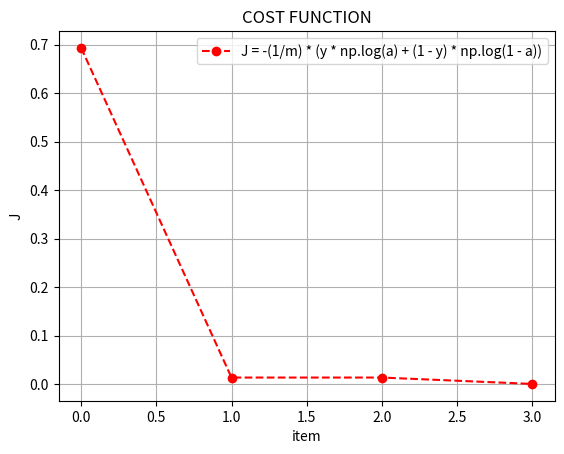

Python code for this plot:
import numpy as np
import matplotlib.pyplot as plt

def sigmoid(x):
    return 1 / (1 + np.exp(-x))


#навчальні дані, що складаються з 4 прикладів - 3 вхідних значення та 1 вихід
training_inputs = np.array([[0,0],
                            [0,1],
                            [1,0],
                            [1,1]])

training_outputs = np.array([[0,1,1,1]]).T #xor - 0,1,1,0 #or - 0,1,1,1 #and - 0,0,0,1

np.random.seed(1)

synaptic_weights = 2 * np.random.rand(2,1) -1

print("Рандомні ваги:",synaptic_weights)

#Метод зворотнього поширення
for i in range(3000):
    input_layer = training_inputs
    outputs = sigmoid( np.dot( input_layer, synaptic_weights))

    err = training_outputs - outputs
    #корегування ваг
    adjustments = np.dot( input_layer.T, err * (outputs * (1 - outputs)))

    synaptic_weights += adjustments
    dj = -(training_outputs  * np.log(outputs)+(1 - training_outputs ) * np.log(1 -outputs))
print("Ваги після навчання: \n", synaptic_weights)
    
print("Результат після навчання: \n",outputs)

#test

new_inputs = np.array([[1,1],
                       [0,1]])

train = sigmoid(np.dot(new_inputs, synaptic_weights))
print("New:",train)

#Функція витрат
def plot_cost_function():
        plt.plot(dj, 'ro--')
        plt.xlabel("item")
        plt.ylabel("J")
        plt.title("COST FUNCTION")
        plt.legend(['J = -(1/m) * (y * np.log(a) + (1 - y) * np.log(1 - a))'])
        plt.grid(True)
        plt.show()
        
if __name__ == '__main__':
    a = plot_cost_function()
    print("Cost functions:",dj)
    
